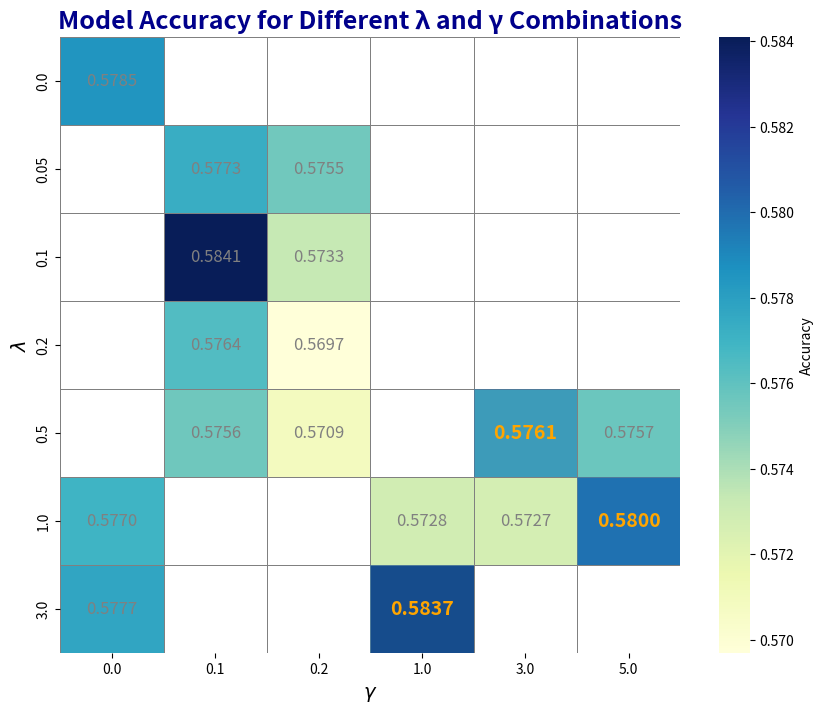

Write Python code to recreate this figure.
import numpy as np
import matplotlib.pyplot as plt
import seaborn as sns
import pandas as pd

#  λ 和 γ 
lambda_values = [0, 0.05, 0.1, 0.2, 0.5, 1, 3]
gamma_values = [0, 0.1, 0.2, 1, 3, 5]

#load data
data = {
    (0, 0): 0.5785, (0.05, 0.1): 0.5773, (0.05, 0.2): 0.5755,
    (0.1, 0.1): 0.5841, (0.1, 0.2): 0.5733, (0.2, 0.1): 0.5764,
    (0.2, 0.2): 0.5697, (0.5, 0.1): 0.5756, (0.5, 0.2): 0.5709,
    (0.5, 3): 0.5761, (0.5, 5): 0.5757, (1, 0): 0.577, 
    (1, 1): 0.5728, (1, 3): 0.5727, (1, 5): 0.58,
    (3, 0): 0.5777, (3, 1): 0.5837
}

#create DataFrame 
df = pd.DataFrame(index=lambda_values, columns=gamma_values)
for (lam, gam), acc in data.items():
    df.at[lam, gam] = acc


df = df.astype(float)


plt.figure(figsize=(10, 8))


cmap = sns.color_palette("YlGnBu", as_cmap=True)


heatmap = sns.heatmap(df, annot=False, cmap=cmap, cbar_kws={'label': 'Accuracy'}, 
                       fmt="", linewidths=0.5, linecolor='gray', 
                       vmin=df.min().min(), vmax=df.max().max(), mask=df.isnull())


highlight_positions = {(3.0, 1.0), (0.5, 3.0), (1.0, 5.0)}


for lam in lambda_values:
    for gam in gamma_values:
       if (lam, gam) not in highlight_positions and not pd.isna(df.at[lam, gam]):  # process only the normal area
            x_idx = gamma_values.index(gam) + 0.5  # +0.5 centerize
            y_idx = lambda_values.index(lam) + 0.5  
            
            # display the value
            heatmap.text(x=x_idx, y=y_idx, s=f"{df.at[lam, gam]:.4f}", 
                          color='grey', fontsize=12, ha='center', va='center')

# highlight area 
for (lam, gam) in highlight_positions:
    x_idx = gamma_values.index(gam) + 0.5  
    y_idx = lambda_values.index(lam) + 0.5  
    
    # change the highlight area color
    heatmap.add_patch(plt.Rectangle((x_idx-0.5, y_idx-0.5), 1, 1, fill=True,alpha=0.5))

    heatmap.text(x=x_idx, y=y_idx, s=f"{df.at[lam, gam]:.4f}", 
                  color='orange', fontsize=14, weight='bold', ha='center', va='center')

#set labels
plt.xlabel(r'$\gamma$', fontsize=14)
plt.ylabel(r'$\lambda$', fontsize=14)
plt.title("Model Accuracy for Different λ and γ Combinations", fontsize=18, weight='bold', color="darkblue")

# show
plt.show()




